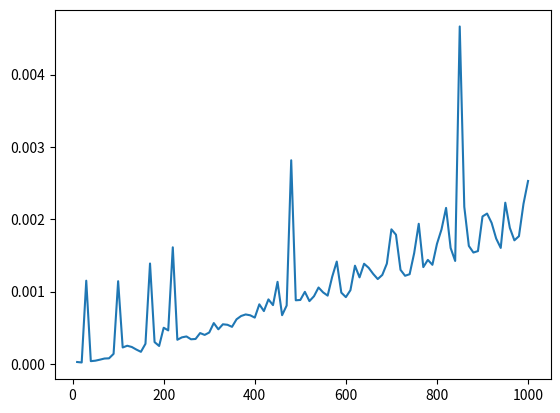

This chart was generated by the following Python code: (Note: this script raises an exception after producing the figure.)
import random, time
import matplotlib.pyplot as plt

class testCase:
    def __init__(self):
        self.listSize = 0
        self.list = []
        self.compareCount = 0
        self.beforeTime = 0
        self.afterTime = 0

def heapify(unsorted, index, heap_size):
    largest = index
    left_index = 2 * index + 1
    right_index = 2 * index + 2
    if left_index < heap_size and unsorted[left_index] > unsorted[largest]:
        largest = left_index
    if right_index < heap_size and unsorted[right_index] > unsorted[largest]:
        largest = right_index
    if largest != index:
        unsorted[largest], unsorted[index] = unsorted[index], unsorted[largest]
        heapify(unsorted, largest, heap_size)

def heapSort(unsorted):
    n = len(unsorted)
    
    for i in range(n // 2 - 1, -1, -1):
        heapify(unsorted, i, n)

    for i in range(n - 1, 0, -1):
        unsorted[0], unsorted[i] = unsorted[i], unsorted[0]
        heapify(unsorted, 0, i)
    return unsorted
    
lists = []
for i in range(10, 1001, 10): #10에서 1000까지(100번)
    
    case = testCase()
    case.listSize = i
        
    for i in range(1, i):
        case.list.append(random.randrange(1, 10000))
    
    print("original List : ", case.list)
    case.beforeTime = time.time()
    case.list = heapSort(case.list)
    case.afterTime = time.time()
    print("sorted List : ", case.list)
    lists.append(case)

x = []
for i in range(0, 100):
    x.append(lists[i].listSize)
y = []
for i in range(0, 100):
    y.append(lists[i].afterTime - lists[i].beforeTime)

plt.plot(x, y) 
plt.savefig('./img/heapSortTime.png')